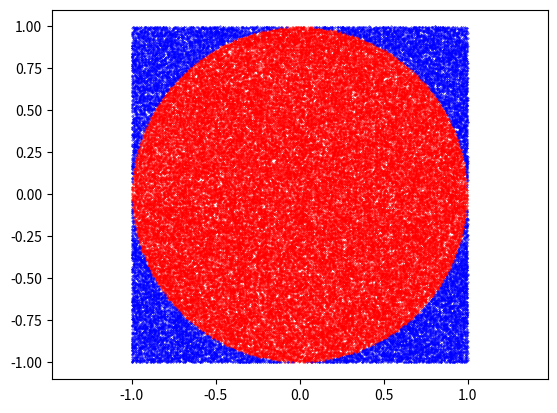

Recreate this plot in Python.
# mc_circle_prng.py

import numpy as np
import matplotlib.pyplot as plt

dots = 102_400

rng = np.random.default_rng(seed=2020)
x = rng.random(dots) * 2 - 1
y = rng.random(dots) * 2 - 1

d = x**2 + y**2

x_in = x[d <= 1.0]
y_in = y[d <= 1.0]
x_out = x[d > 1.0]
y_out = y[d > 1.0]

act = np.pi
est = np.count_nonzero(d <= 1.0) / dots * 4
err = np.abs((est - act) / act)

print(f"dots = {dots:,}")
print(f"act = {act:.6f}")
print(f"est = {est:.6f}")
print(f"err = {err:.5%}")

plt.figure()
plt.scatter(x_in, y_in, color="red", marker=".", s=0.5)
plt.scatter(x_out, y_out, color="blue", marker=".", s=0.5)
plt.axis("equal")
plt.show()
